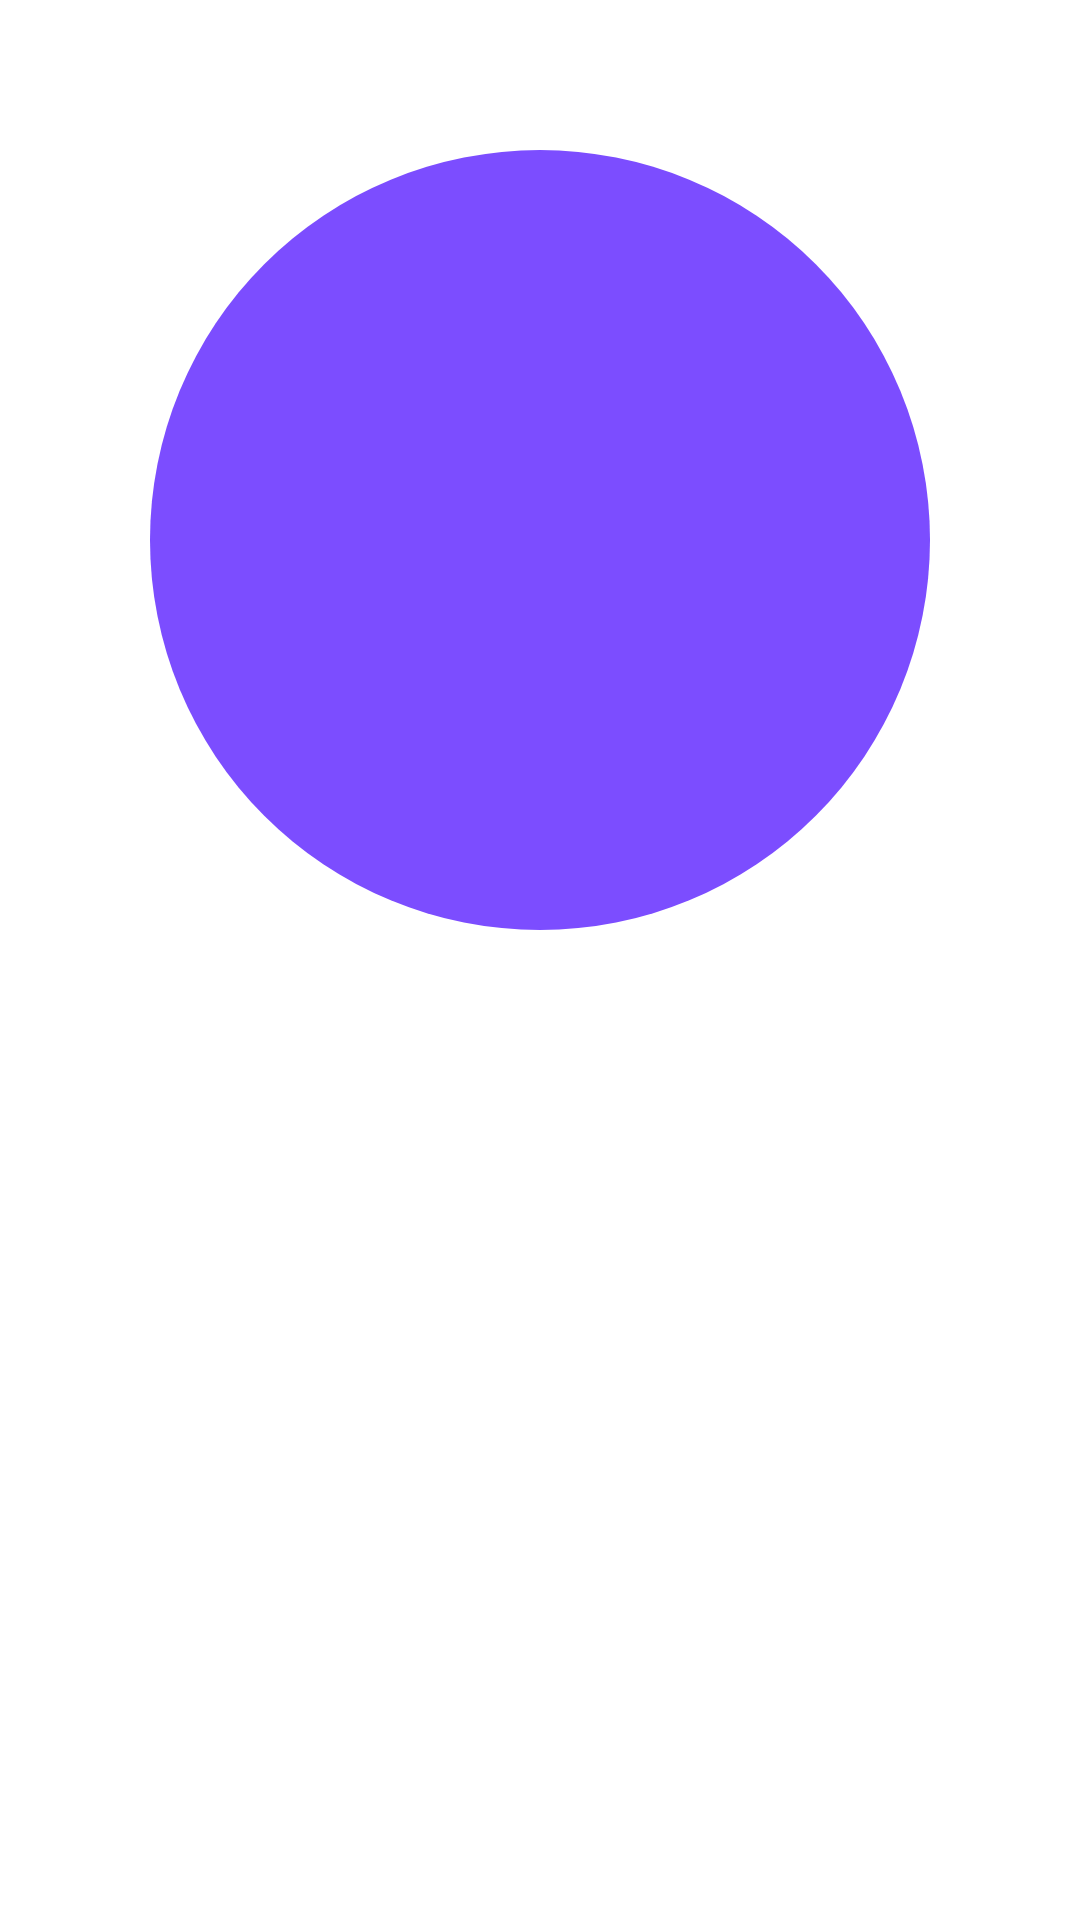

Reconstruct the res/layout file that produces this screen, plus the resources it refers to.
<!-- AndroidManifest.xml: application theme MyTheme -->
<!-- res/layout/fragment_main.xml -->
<LinearLayout xmlns:android="http://schemas.android.com/apk/res/android"
    xmlns:tools="http://schemas.android.com/tools"
    android:layout_width="match_parent"
    android:layout_height="match_parent"
    tools:context="themagic.giftos.MainFragment"
    android:orientation="vertical">


    <RelativeLayout
        android:id="@+id/gif_container"
        android:layout_width="260dp"
        android:layout_height="260dp"
        android:layout_gravity="center_horizontal"
        android:layout_marginTop="50dp"
        android:background="@drawable/gif_border">

        <ImageView
            android:layout_centerInParent="true"
            android:id="@+id/gif"
            android:layout_width="230dp"
            android:layout_height="230dp"
            android:src="@drawable/cat_giphy"/>
        </RelativeLayout>

</LinearLayout>
<!-- resources referenced by this layout -->
<resources>
  <!-- drawable gif_border (drawable) -->
  <?xml version="1.0" encoding="utf-8"?>
  <layer-list xmlns:android="http://schemas.android.com/apk/res/android">
      <item>
          <shape android:shape="oval">
              <size android:width="260dp"
                    android:height="260dp"/>
              <solid android:color="@color/primary_purple"/>
          </shape>
      </item>
  </layer-list>
  <style name="MyTheme" parent="@android:style/Theme.Holo.Light">
          <item name="android:actionBarStyle">@style/MyActionBar</item>
      </style>
  <color name="primary_purple">#7c4dff</color>
  <style name="MyActionBar" parent="@android:style/Widget.Holo.Light.ActionBar">
          <item name="android:titleTextStyle">@style/TitleTextStyle</item>
          <item name="android:background">@color/primary_purple</item>
          <item name="android:displayOptions">showTitle</item>
      </style>
  <style name="TitleTextStyle" parent="@android:style/TextAppearance.Holo.Widget.ActionBar.Title">
          <item name="android:textColor">@color/white</item>
      </style>
  <color name="white">#ffffff</color>
</resources>
